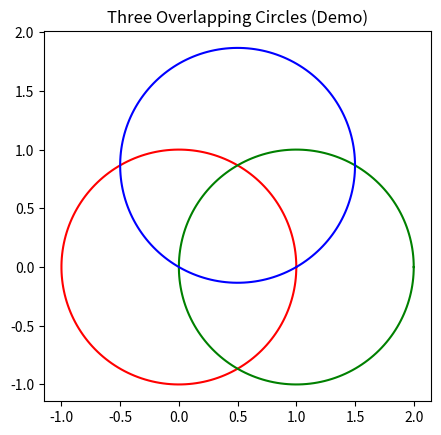

This chart was generated by the following Python code:
import matplotlib.pyplot as plt
import numpy as np


def generate_circle(x, y, r=1.0, points=200) -> tuple[np.ndarray, np.ndarray]:
    """Return coordinates for a circle centered at (x,y) with radius r."""
    theta = np.linspace(0, 2 * np.pi, points)
    return x + r * np.cos(theta), y + r * np.sin(theta)


def demo_three_circles():
    # Rough positions for 3 overlapping circles
    centers = [(0, 0), (1, 0), (0.5, 0.866)]  # equilateral triangle layout
    colors = ["r", "g", "b"]

    plt.figure(figsize=(5, 5))
    for (x, y), c in zip(centers, colors):
        X, Y = generate_circle(x, y)
        plt.plot(X, Y, color=c)

    plt.gca().set_aspect("equal")
    plt.title("Three Overlapping Circles (Demo)")
    plt.show()


def main():
    demo_three_circles()


if __name__ == "__main__":
    main()
